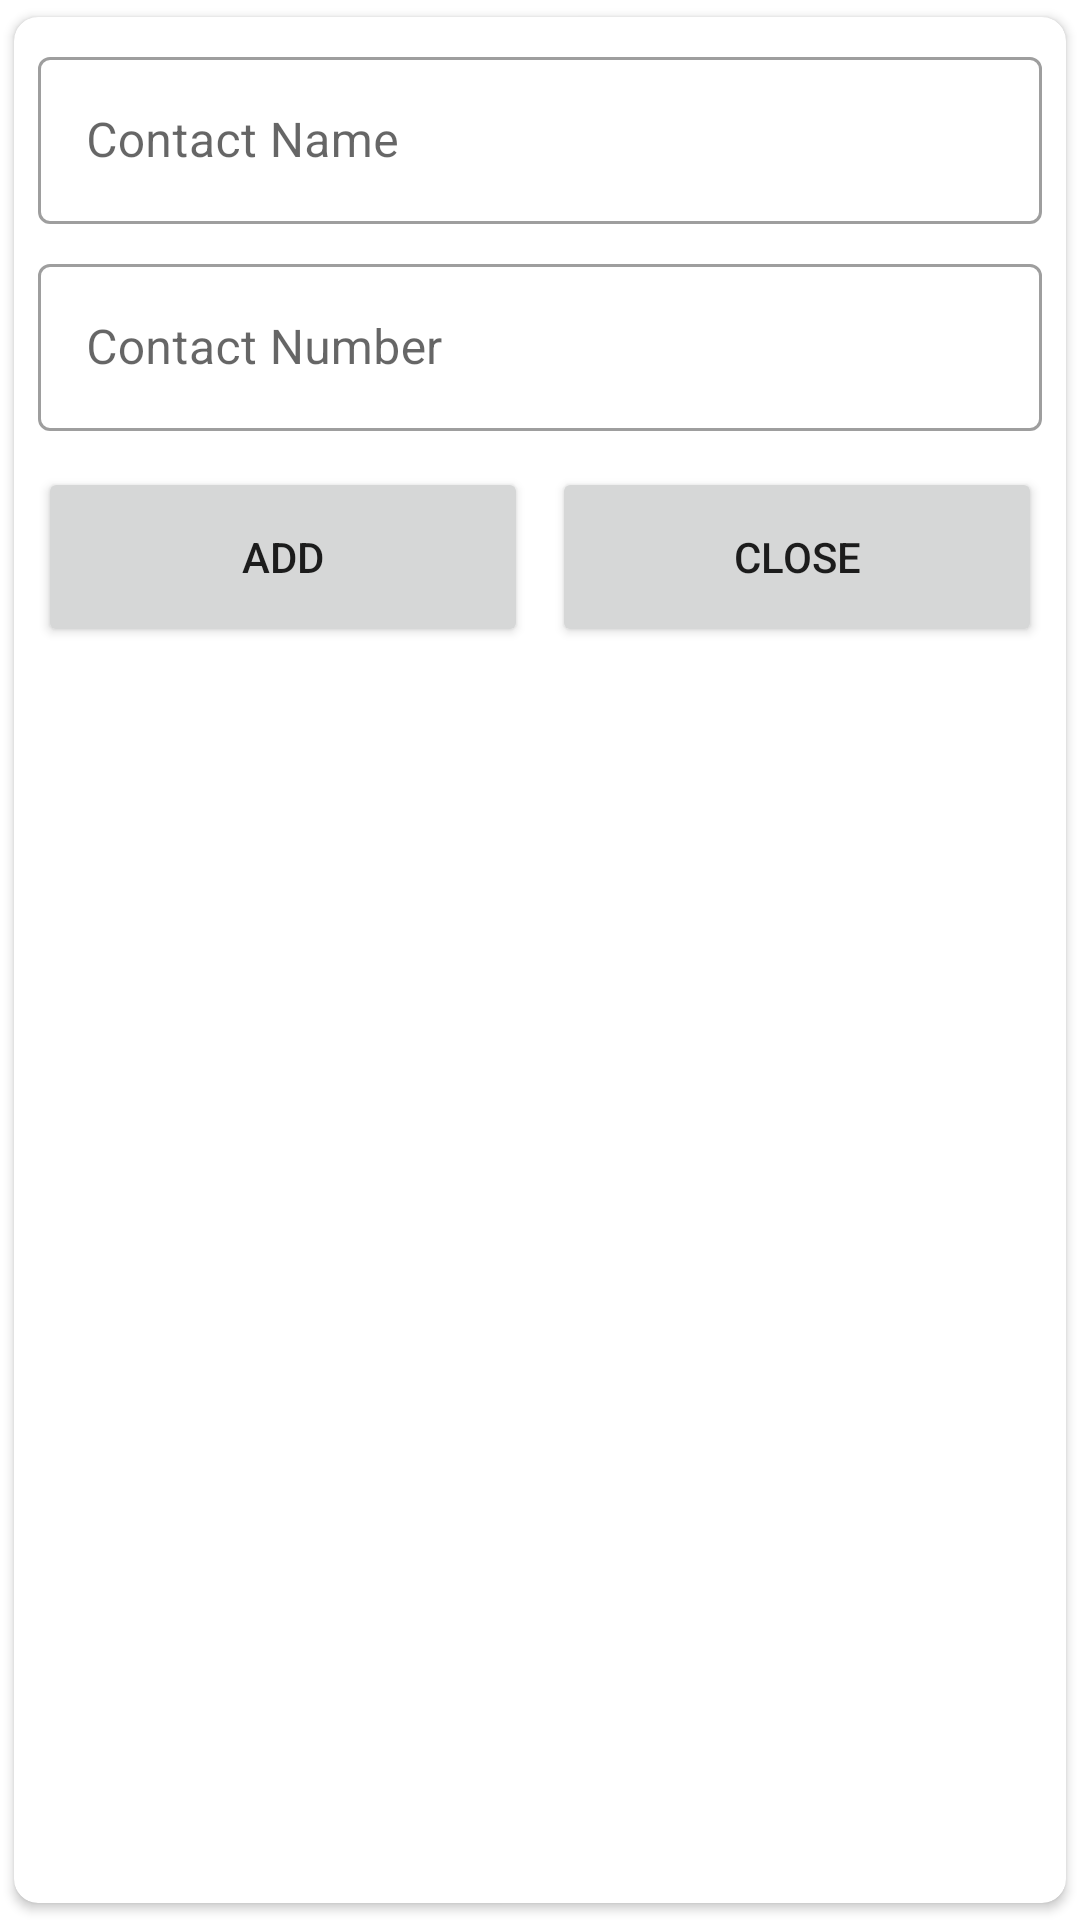

Android layout source for this screen:
<!-- AndroidManifest.xml: application theme Theme.0105 -->
<!-- res/layout/dialog_add_contact.xml -->
<?xml version="1.0" encoding="utf-8"?>
<androidx.cardview.widget.CardView xmlns:android="http://schemas.android.com/apk/res/android"
    xmlns:app="http://schemas.android.com/apk/res-auto"
    android:id="@+id/dialogBody"
    android:layout_width="320dp"
    android:layout_height="wrap_content"
    android:layout_margin="16dp"
    android:elevation="8dp"
    android:orientation="vertical"
    android:padding="4dp"
    app:cardCornerRadius="8dp"
    app:cardUseCompatPadding="true">


    <LinearLayout
        android:layout_width="match_parent"
        android:layout_height="wrap_content"
        android:layout_margin="4dp"
        android:orientation="vertical">


        <com.google.android.material.textfield.TextInputLayout
            style="@style/Widget.MaterialComponents.TextInputLayout.OutlinedBox"
            android:layout_width="match_parent"
            android:layout_height="wrap_content"
            android:layout_margin="4dp"
            android:hint="@string/contact_name">

            <com.google.android.material.textfield.TextInputEditText
                android:id="@+id/dialogName"
                android:layout_width="match_parent"
                android:layout_height="wrap_content"
                android:inputType="textPersonName" />

        </com.google.android.material.textfield.TextInputLayout>


        <com.google.android.material.textfield.TextInputLayout
            style="@style/Widget.MaterialComponents.TextInputLayout.OutlinedBox"
            android:layout_width="match_parent"
            android:layout_height="wrap_content"
            android:layout_margin="4dp"
            android:hint="@string/contact_number">

            <com.google.android.material.textfield.TextInputEditText
                android:id="@+id/dialogNumber"
                android:layout_width="match_parent"
                android:layout_height="wrap_content"
                android:inputType="phone" />

        </com.google.android.material.textfield.TextInputLayout>


        <LinearLayout
            android:layout_width="match_parent"
            android:layout_height="wrap_content"
            android:layout_marginVertical="4dp">

            <Button
                android:id="@+id/dialogAdd"
                android:layout_width="0dp"
                android:layout_height="60dp"
                android:layout_margin="4dp"
                android:layout_marginVertical="4dp"
                android:layout_weight="1"
                android:text="@string/add" />

            <Button
                android:id="@+id/dialogClose"
                android:layout_width="0dp"
                android:layout_height="60dp"
                android:layout_margin="4dp"
                android:layout_marginVertical="4dp"
                android:layout_weight="1"
                android:text="@string/close"
                android:visibility="visible" />
        </LinearLayout>
    </LinearLayout>

</androidx.cardview.widget.CardView>
<!-- resources referenced by this layout -->
<resources>
  <string name="add">Add</string>
  <string name="close">Close</string>
  <string name="contact_name">Contact Name</string>
  <string name="contact_number">Contact Number</string>
  <style name="Theme.0105" parent="Theme.MaterialComponents.DayNight.NoActionBar">
          
          <item name="colorPrimary">@color/purple_500</item>
          <item name="colorPrimaryVariant">@color/purple_700</item>
          <item name="colorOnPrimary">@color/white</item>
          
          <item name="colorSecondary">@color/teal_200</item>
          <item name="colorSecondaryVariant">@color/teal_700</item>
          <item name="colorOnSecondary">@color/black</item>
          
          <item name="android:statusBarColor" tools:targetApi="l">?attr/colorPrimaryVariant</item>
          
          <item name="android:windowTranslucentStatus">true</item>
          <item name="android:windowTranslucentNavigation">true</item>
      </style>
  <!-- not gathered from this repository: default colours our renderer supplied (Android Studio template values) -->
  <color name="purple_500">#FF6200EE</color>
  <color name="purple_700">#FF3700B3</color>
  <color name="teal_200">#FF03DAC5</color>
  <color name="teal_700">#FF018786</color>
  <color name="black">#FF000000</color>
  <color name="white">#FFFFFFFF</color>
</resources>
